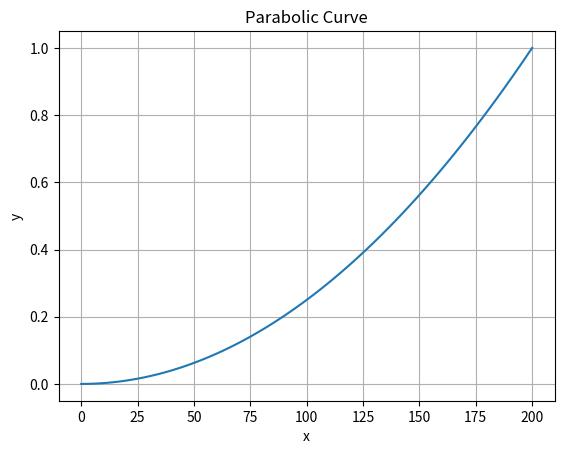

This chart was generated by the following Python code:
import numpy as np
import matplotlib.pyplot as plt

def parabolic_curve(x):
    a = -0.01  # Coefficient controlling the shape of the parabola
    b = 1.0    # Coefficient controlling the vertical shift
    c = 0.0    # Coefficient controlling the horizontal shift
    return a * (x - c)**2 + b

x_values = np.linspace(0, 200, 100)  # Generate 100 x-values from 0 to 200
y_values = (x_values)*(x_values)/40000

plt.plot(x_values, y_values)
plt.xlabel('x')
plt.ylabel('y')
plt.title('Parabolic Curve')
plt.grid(True)
plt.show()
